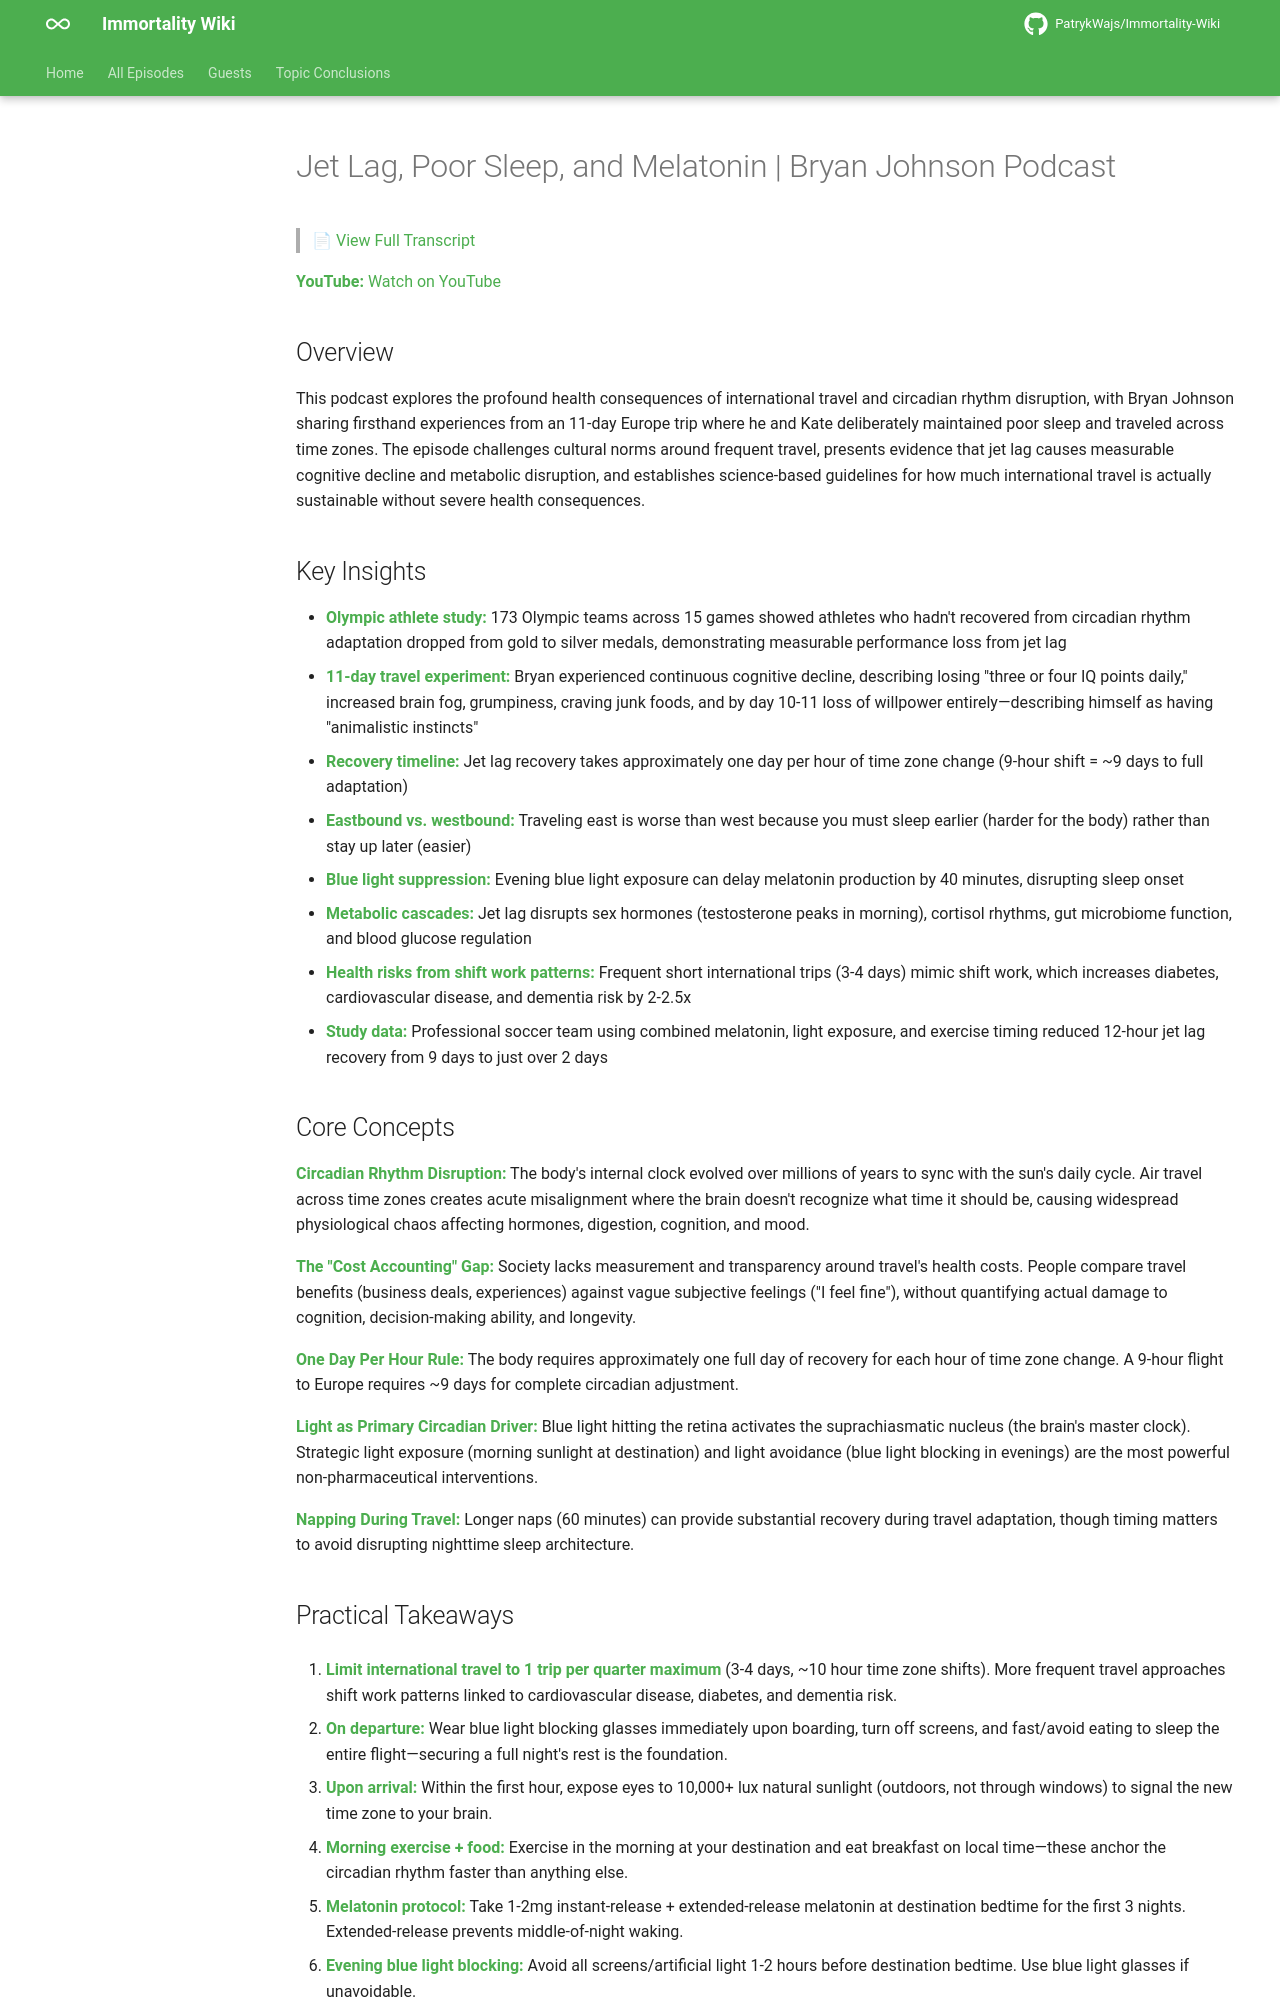

repository: PatrykWajs/Immortality-Wiki · page: Episodes/EP-110 - Jet Lag, Poor Sleep, and Melatonin - Bryan Johnson Podcast/summary/index.html · generator: mkdocs

# Jet Lag, Poor Sleep, and Melatonin | Bryan Johnson Podcast

> 📄 [View Full Transcript](transcript.md)

**YouTube:** [Watch on YouTube](https://www.youtube.com/watch?v=lO0JivvpbDM)

## Overview

This podcast explores the profound health consequences of international travel and circadian rhythm disruption, with Bryan Johnson sharing firsthand experiences from an 11-day Europe trip where he and Kate deliberately maintained poor sleep and traveled across time zones. The episode challenges cultural norms around frequent travel, presents evidence that jet lag causes measurable cognitive decline and metabolic disruption, and establishes science-based guidelines for how much international travel is actually sustainable without severe health consequences.

## Key Insights

- **Olympic athlete study:** 173 Olympic teams across 15 games showed athletes who hadn't recovered from circadian rhythm adaptation dropped from gold to silver medals, demonstrating measurable performance loss from jet lag
- **11-day travel experiment:** Bryan experienced continuous cognitive decline, describing losing "three or four IQ points daily," increased brain fog, grumpiness, craving junk foods, and by day 10-11 loss of willpower entirely—describing himself as having "animalistic instincts"
- **Recovery timeline:** Jet lag recovery takes approximately one day per hour of time zone change (9-hour shift = ~9 days to full adaptation)
- **Eastbound vs. westbound:** Traveling east is worse than west because you must sleep earlier (harder for the body) rather than stay up later (easier)
- **Blue light suppression:** Evening blue light exposure can delay melatonin production by 40 minutes, disrupting sleep onset
- **Metabolic cascades:** Jet lag disrupts sex hormones (testosterone peaks in morning), cortisol rhythms, gut microbiome function, and blood glucose regulation
- **Health risks from shift work patterns:** Frequent short international trips (3-4 days) mimic shift work, which increases diabetes, cardiovascular disease, and dementia risk by 2-2.5x
- **Study data:** Professional soccer team using combined melatonin, light exposure, and exercise timing reduced 12-hour jet lag recovery from 9 days to just over 2 days

## Core Concepts

**Circadian Rhythm Disruption:** The body's internal clock evolved over millions of years to sync with the sun's daily cycle. Air travel across time zones creates acute misalignment where the brain doesn't recognize what time it should be, causing widespread physiological chaos affecting hormones, digestion, cognition, and mood.

**The "Cost Accounting" Gap:** Society lacks measurement and transparency around travel's health costs. People compare travel benefits (business deals, experiences) against vague subjective feelings ("I feel fine"), without quantifying actual damage to cognition, decision-making ability, and longevity.

**One Day Per Hour Rule:** The body requires approximately one full day of recovery for each hour of time zone change. A 9-hour flight to Europe requires ~9 days for complete circadian adjustment.

**Light as Primary Circadian Driver:** Blue light hitting the retina activates the suprachiasmatic nucleus (the brain's master clock). Strategic light exposure (morning sunlight at destination) and light avoidance (blue light blocking in evenings) are the most powerful non-pharmaceutical interventions.

**Napping During Travel:** Longer naps (60 minutes) can provide substantial recovery during travel adaptation, though timing matters to avoid disrupting nighttime sleep architecture.
